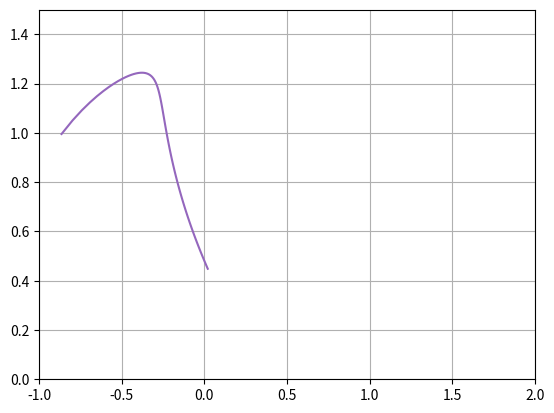

Generate this figure with matplotlib:
import numpy as np
import matplotlib.pyplot as plt
import matplotlib.animation as animation

fig = plt.figure(facecolor='white')

ax = plt.axes(xlim=(-1, 2), ylim=(0, 1.5))
line, = ax.plot([], [], lw=3)
lin1, = ax.plot([], [])
lin2, = ax.plot([], [])
lin3, = ax.plot([], [])
ax.grid(True)

AB = 0.91
OA = 0.80
AC = 0.52
S0 = 1.185
Vb = 0.862
YY0 = 0.551
omega = 2.247

t = np.linspace(0, 1.2, 100)
S1 = S0 - Vb * t
YY = YY0 + omega * t
Fi = np.arccos(((-AB ** 2) + (S1 ** 2) + (OA ** 2)) / (2 * OA * S1))

XA = OA * np.cos(Fi)
YA = OA * np.sin(Fi)

XC = XA - AC * np.cos(Fi - YY)
YC = YA - AC * np.sin(Fi - YY)


def redraw(i):
    x = XC[i]
    y = YC[i]
    x1 = XA[i]
    y1 = YA[i]
    x2 = S1[i]
    lin1.set_data([x, x1], [y, y1])
    lin2.set_data([0, x1], [0, y1])
    lin3.set_data([x2, x1], [0, y1])
    return lin1, lin2, lin3


plt.plot(XC, YC)
anim = animation.FuncAnimation(fig, redraw, frames=100, interval=50)
plt.show()
